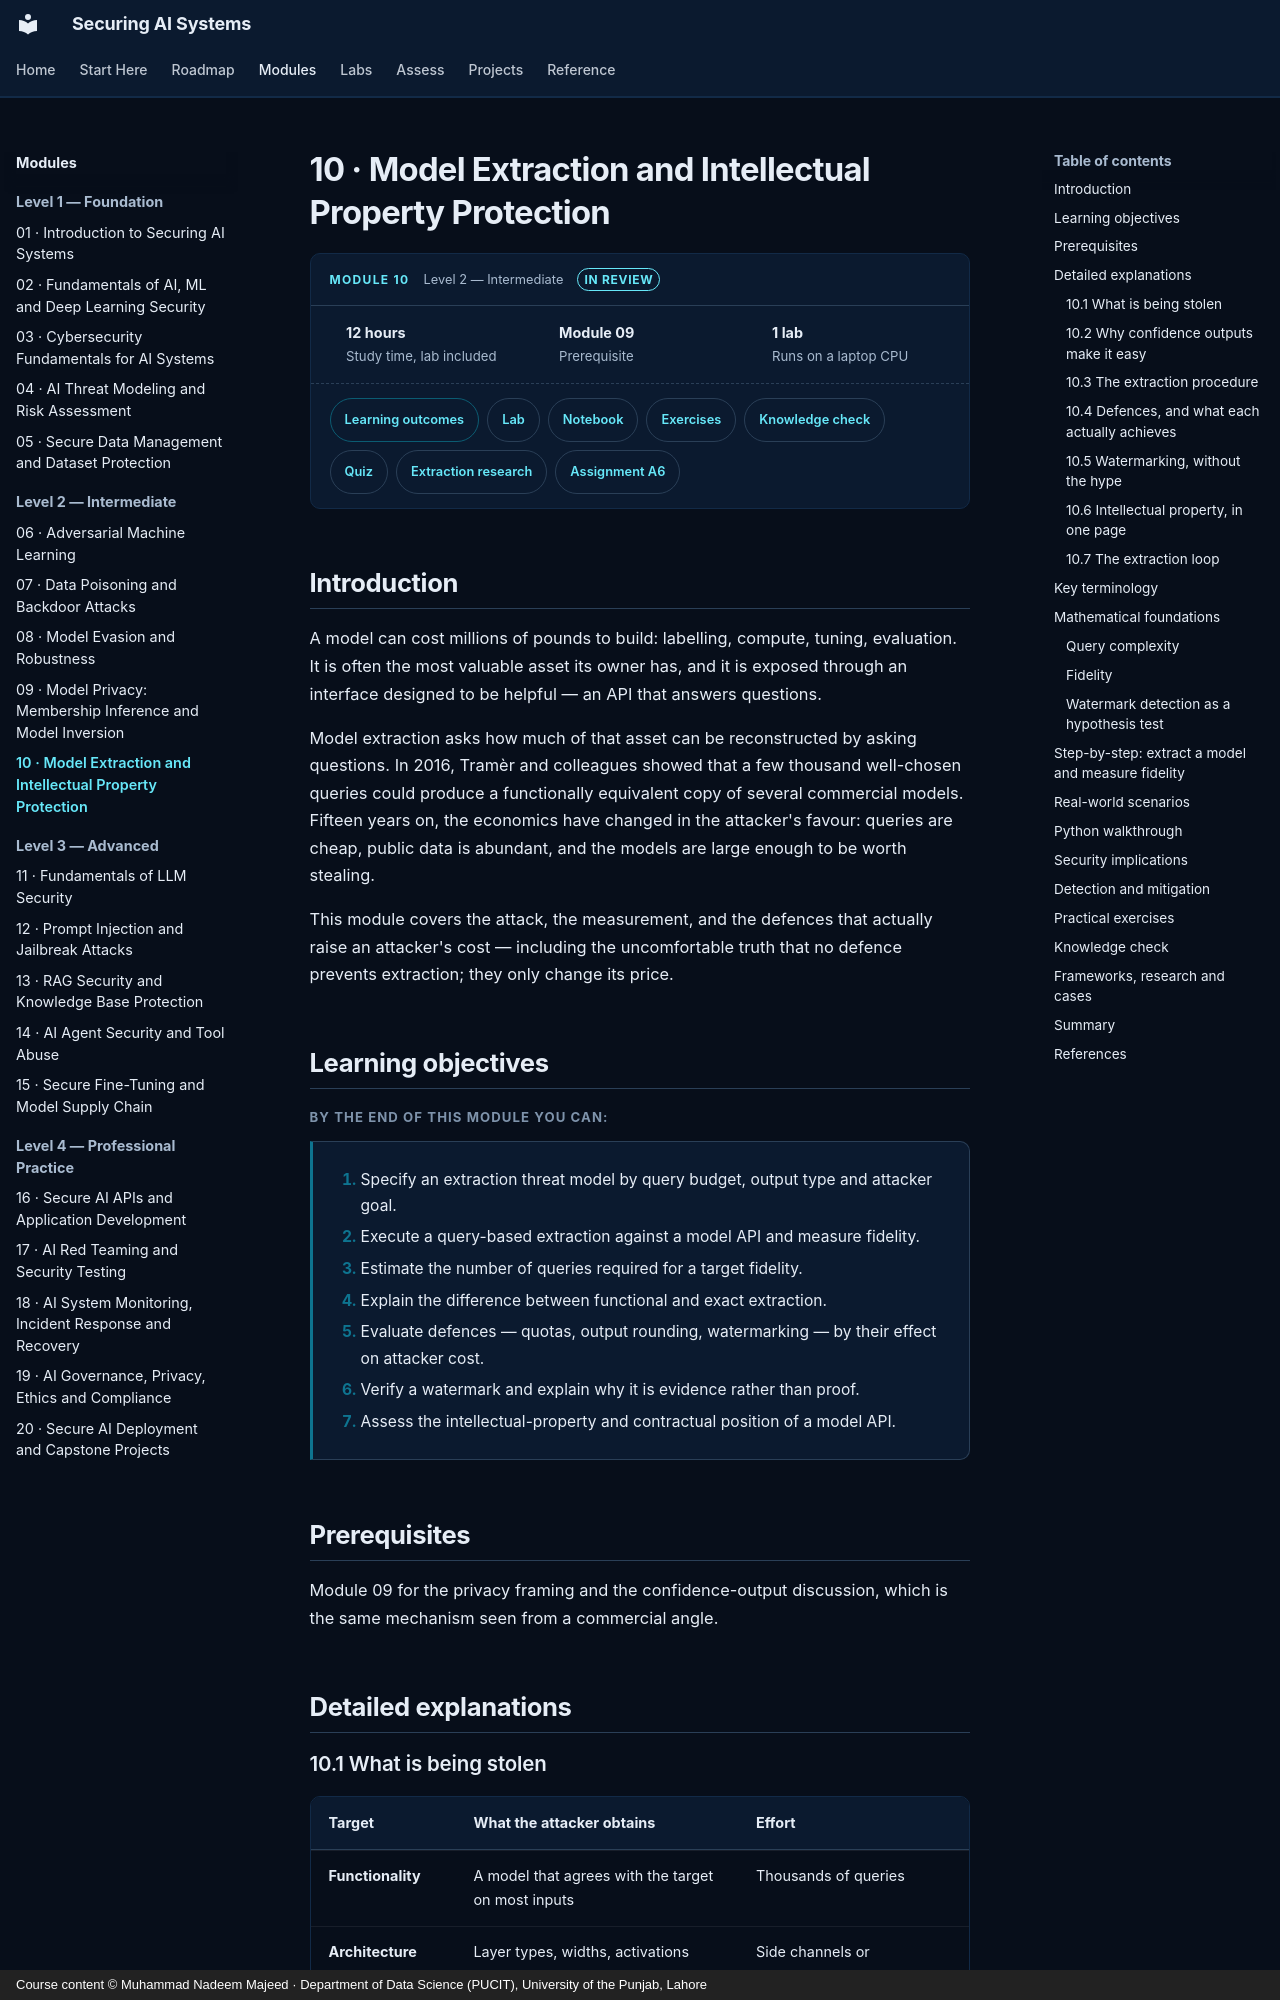

repository: nadeem-majeedch/Securing-AI-Systems · page: modules/10-model-extraction/index.html · generator: mkdocs · copyright: Course content © Muhammad Nadeem Majeed · Department of Data Science (PUCIT), University of the Punjab, Lahore

---
title: 10 · Model Extraction and Intellectual Property Protection
description: Stealing a model through its API, measuring fidelity, and defending with quotas, rounding and watermarks.
sas_module: "10"
sas_level: "Level 2 — Intermediate"
sas_status: review
sas_hours: 12
---

# 10 · Model Extraction and Intellectual Property Protection

<div class="sas-module-card">
  <div class="sas-module-card__head">
    <span class="sas-module-card__kicker">Module 10</span>
    <span class="sas-module-card__level">Level 2 — Intermediate</span>
    <a class="sas-badge sas-badge--review" href="../../getting-started/how-to-use/#status-badges">In review</a>
  </div>
  <ul class="sas-module-card__facts">
    <li><strong>12 hours</strong>Study time, lab included</li>
    <li><strong>Module 09</strong>Prerequisite</li>
    <li><strong>1 lab</strong>Runs on a laptop CPU</li>
  </ul>
  <div class="sas-module-card__links">
    <a class="sas-chip sas-chip--primary" href="#learning-objectives">Learning outcomes</a>
    <a class="sas-chip" href="../../labs/">Lab</a>
    <a class="sas-chip" href="../../labs/#notebooks">Notebook</a>
    <a class="sas-chip" href="#practical-exercises">Exercises</a>
    <a class="sas-chip" href="#knowledge-check">Knowledge check</a>
    <a class="sas-chip" href="../../quizzes/m10/">Quiz</a>
    <a class="sas-chip" href="../../research/privacy/#extraction">Extraction research</a>
    <a class="sas-chip" href="../../assignments/a06-extraction-assessment/">Assignment A6</a>
  </div>
</div>

<div data-sas-progress></div>

## Introduction

A model can cost millions of pounds to build: labelling, compute, tuning, evaluation. It is often the most valuable asset its owner has, and it is exposed through an interface designed to be helpful — an API that answers questions.

Model extraction asks how much of that asset can be reconstructed by asking questions. In 2016, Tramèr and colleagues showed that a few thousand well-chosen queries could produce a functionally equivalent copy of several commercial models. Fifteen years on, the economics have changed in the attacker's favour: queries are cheap, public data is abundant, and the models are large enough to be worth stealing.

This module covers the attack, the measurement, and the defences that actually raise an attacker's cost — including the uncomfortable truth that no defence prevents extraction; they only change its price.

## Learning objectives

By the end of this module you can:

1. Specify an extraction threat model by query budget, output type and attacker goal.
2. Execute a query-based extraction against a model API and measure fidelity.
3. Estimate the number of queries required for a target fidelity.
4. Explain the difference between functional and exact extraction.
5. Evaluate defences — quotas, output rounding, watermarking — by their effect on attacker cost.
6. Verify a watermark and explain why it is evidence rather than proof.
7. Assess the intellectual-property and contractual position of a model API.
